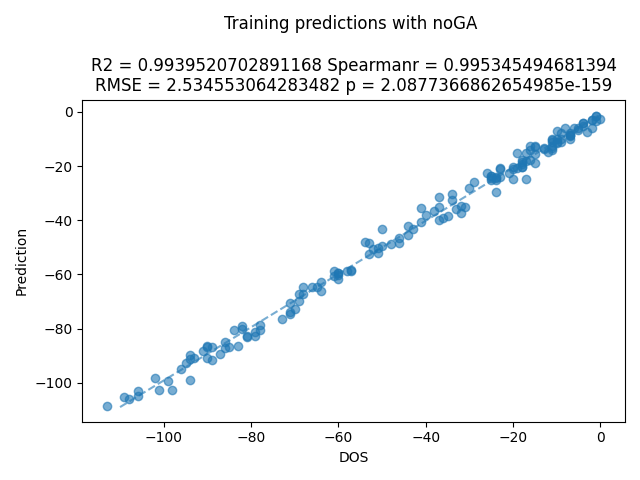

Source data for this figure (header and first rows):
ID, pred, DOS
001_26_A, -102.7, -101.0
001_33_B, -50.21, -51.0
001_35_C, -31.47, -37.0
006_25_A, -99.43, -99.0
006_30_B, -59.5, -60.0
006_34_C, -37.15, -32.0
007_28_A, -76.31, -73.0
007_36_B, -20.42, -18.0
012_25_A, -102.6, -98.0
012_29_B, -72.81, -70.0
012_34_C, -39.22, -36.0
014_27_A, -91.31, -94.0
014_30_B, -64.52, -65.0
014_35_C, -32.45, -34.0
016_32_A, -52.06, -51.0
016_34_B, -34.9, -37.0
016_37_C, -15.06, -19.0
018_27_A, -79.95, -82.0
018_31_B, -48.02, -54.0
018_35_C, -22.71, -26.0
019_27_A, -91.58, -89.0
019_31_B, -58.8, -61.0
019_36_C, -25.71, -29.0
021_27_A, -87.26, -86.0
021_34_B, -36.58, -38.0
021_36_C, -20.66, -23.0
022_26_A, -92.66, -95.0
022_31_B, -61.57, -60.0
022_34_C, -38.47, -35.0
024_27_A, -74.02, -71.0
024_29_B, -58.5, -57.0
024_34_C, -21.2, -23.0
025_26_A, -86.61, -85.0
025_30_B, -58.64, -57.0
025_32_C, -43.16, -43.0
026_31_A, -64.53, -66.0
026_34_B, -46.59, -46.0
026_37_C, -23.89, -24.0
028_31_A, -48.26, -53.0
028_34_B, -30.38, -34.0
028_36_C, -21.19, -20.0
032_24_A, -98.23, -102.0
032_27_B, -82.83, -81.0
032_37_C, -19.02, -15.0
033_31_A, -39.94, -37.0
033_33_B, -24.01, -23.0
033_36_C, -5.91, -2.0
034_26_A, -90.73, -90.0
034_35_B, -28.03, -30.0
034_37_C, -15.29, -17.0
035_27_A, -78.63, -78.0
035_31_B, -49.41, -50.0
035_37_C, -8.4, -7.0
036_28_A, -84.9, -86.0
036_30_B, -67.21, -68.0
036_37_C, -24.25, -24.0
040_25_A, -86.84, -90.0
040_29_B, -69.81, -69.0
040_36_C, -23.59, -25.0
041_25_A, -95.06, -96.0
... 97 more rows
